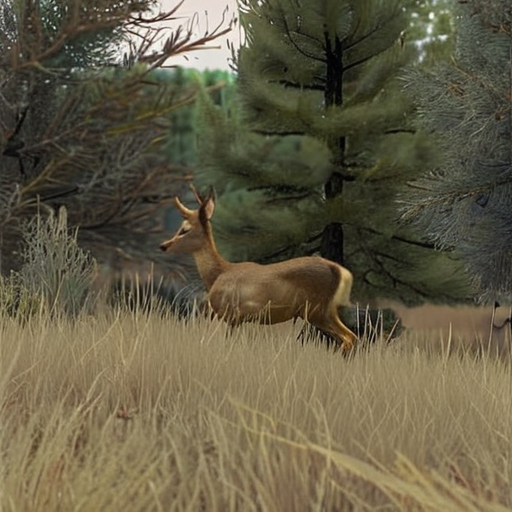
Generation parameters embedded in this image by AUTOMATIC1111 Stable Diffusion web UI or a fork of it (Forge, ...) (PNG 'parameters' text chunk):
A highly realistic trail camera photograph of a partially visible deer from the back, in a dry, natural environment with bushes, tall grass, and sparse trees. The deer is walking away, blending into the environment with a natural composition that includes photorealistic fur texture. Only a part of the deer is visible, partially obscured by vegetation, and at a moderate distance. The scene is captured using with daylight, dull colour appearance with subtle shadows and low contrast. The lighting is faint and diffused.
Steps: 30, Sampler: DPM++ 2M SDE Heun, Schedule type: Karras, CFG scale: 5, Seed: 2372640635, Size: 512x512, Model hash: 33e58e8668, Model: juggernautXL_juggXIByRundiffusion, Version: v1.10.1